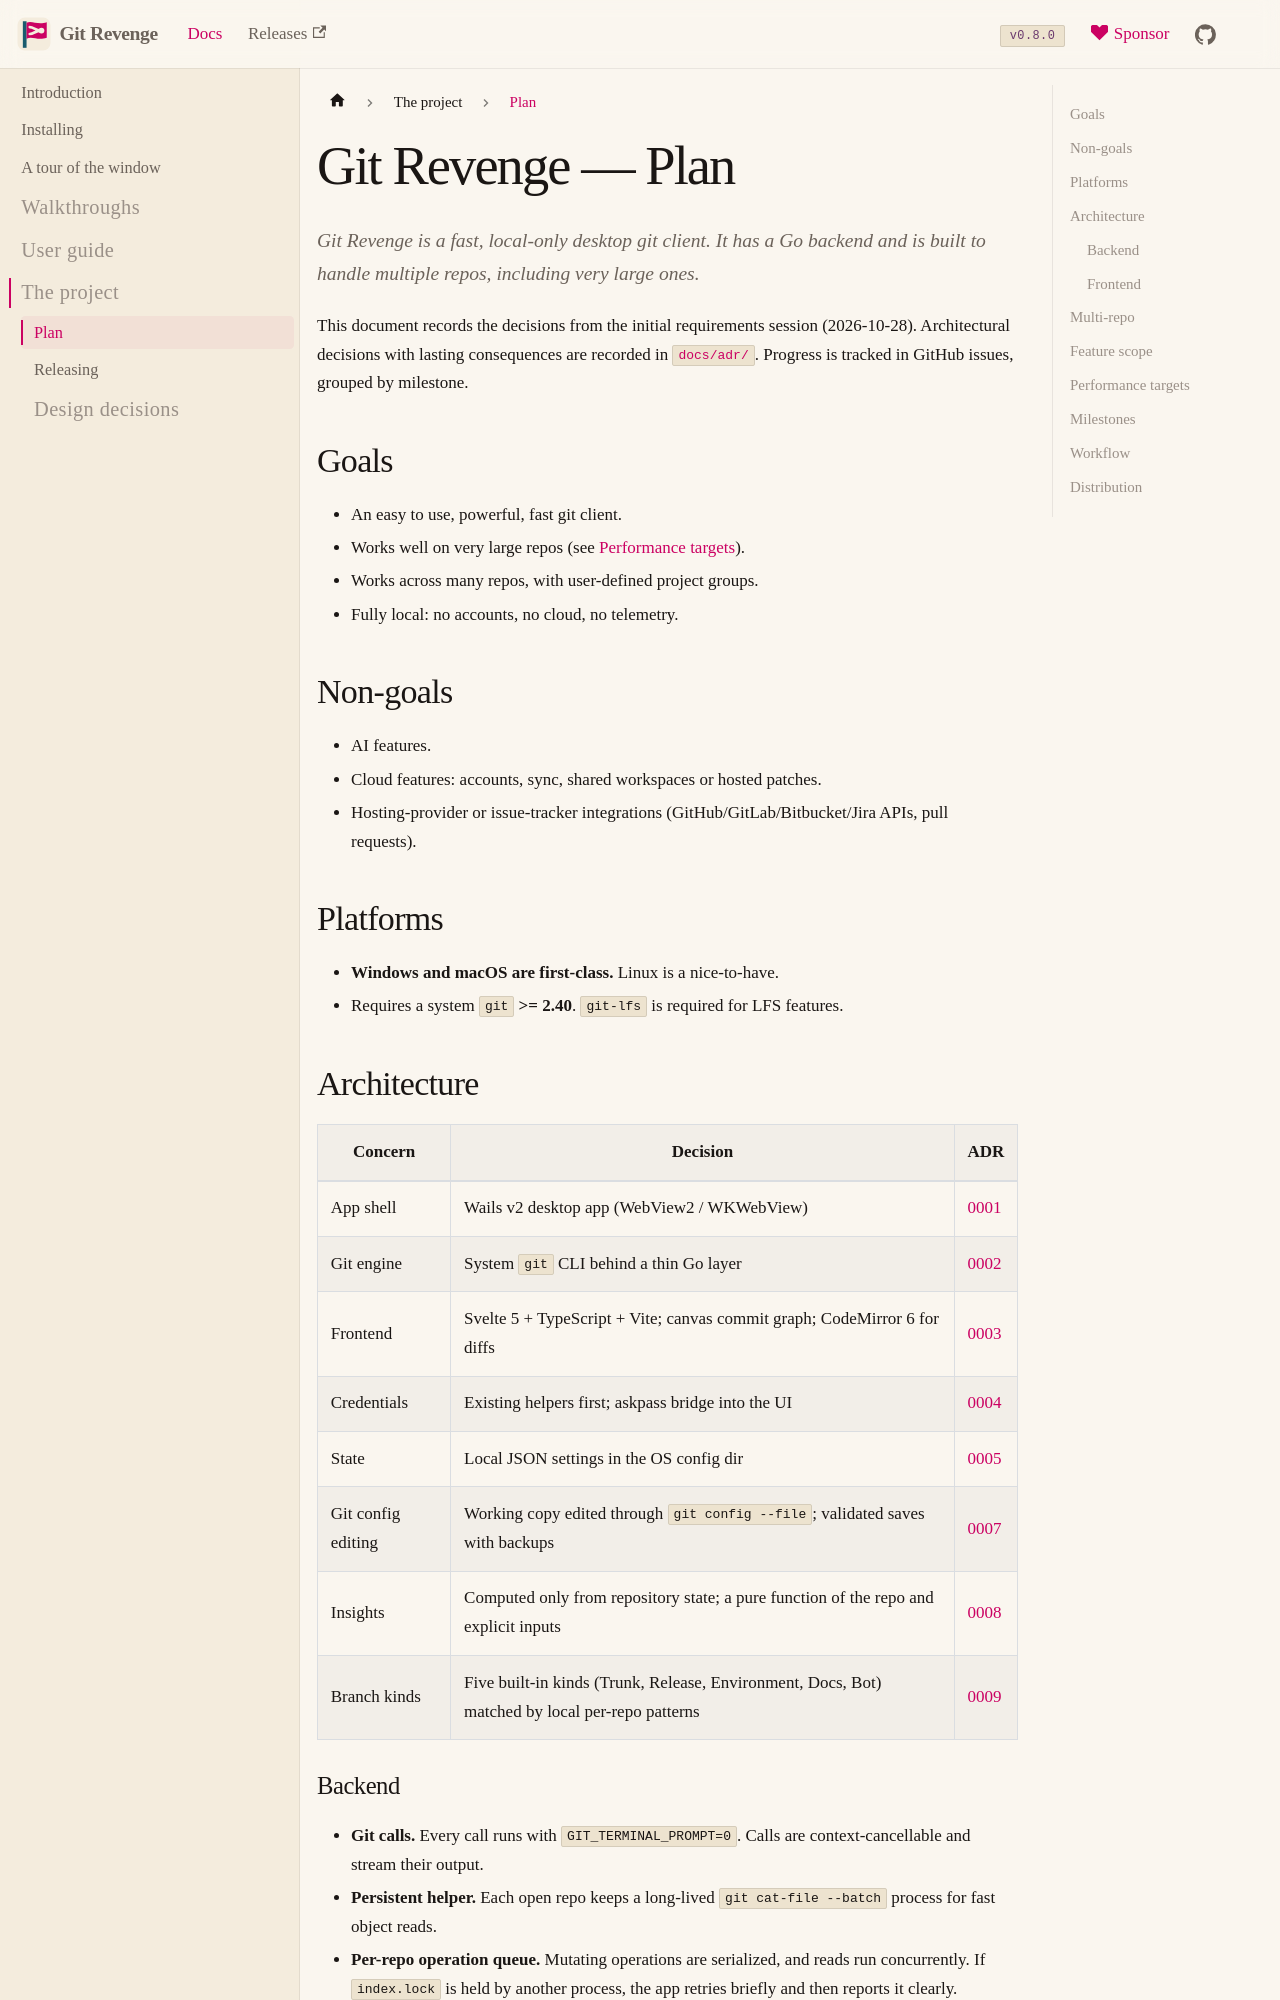

repository: risadams/GitRevenge · page: docs/PLAN.html · generator: docusaurus

# Git Revenge — Plan

Git Revenge is a fast, local-only desktop git client. It has a Go backend and is built to handle multiple repos, including very large ones.

This document records the decisions from the initial requirements session (2026-10-28). Architectural decisions with lasting consequences are recorded in [`docs/adr/`](adr/). Progress is tracked in GitHub issues, grouped by milestone.

## Goals

- An easy to use, powerful, fast git client.
- Works well on very large repos (see [Performance targets](#performance-targets)).
- Works across many repos, with user-defined project groups.
- Fully local: no accounts, no cloud, no telemetry.

## Non-goals

- AI features.
- Cloud features: accounts, sync, shared workspaces or hosted patches.
- Hosting-provider or issue-tracker integrations (GitHub/GitLab/Bitbucket/Jira APIs, pull requests).

## Platforms

- **Windows and macOS are first-class.** Linux is a nice-to-have.
- Requires a system `git` **>= 2.40**. `git-lfs` is required for LFS features.

## Architecture

| Concern | Decision | ADR |
|---|---|---|
| App shell | Wails v2 desktop app (WebView2 / WKWebView) | [0001](adr/0001-wails-desktop-shell.md) |
| Git engine | System `git` CLI behind a thin Go layer | [0002](adr/0002-system-git-cli.md) |
| Frontend | Svelte 5 + TypeScript + Vite; canvas commit graph; CodeMirror 6 for diffs | [0003](adr/0003-svelte-canvas-graph.md) |
| Credentials | Existing helpers first; askpass bridge into the UI | [0004](adr/0004-askpass-bridge.md) |
| State | Local JSON settings in the OS config dir | [0005](adr/0005-local-state-and-external-changes.md) |
| Git config editing | Working copy edited through `git config --file`; validated saves with backups | [0007](adr/0007-git-config-editing.md) |
| Insights | Computed only from repository state; a pure function of the repo and explicit inputs | [0008](adr/0008-insights-from-repository-state.md) |
| Branch kinds | Five built-in kinds (Trunk, Release, Environment, Docs, Bot) matched by local per-repo patterns | [0009](adr/0009-branch-kinds.md) |
